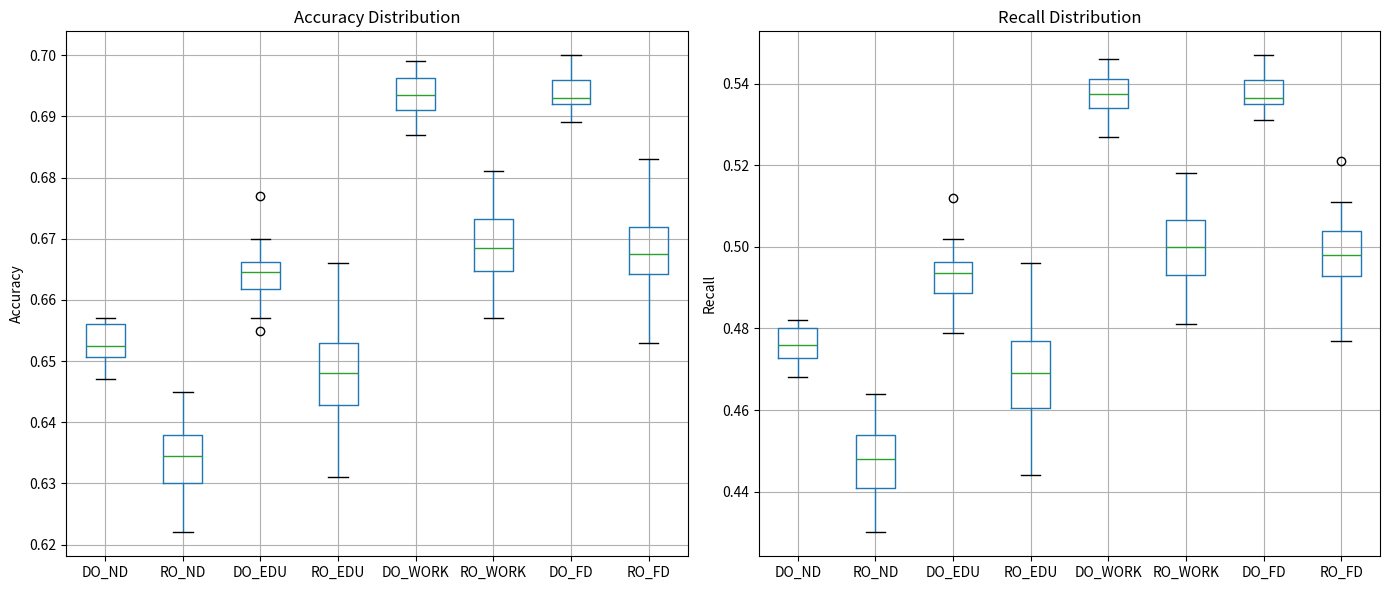

Generate this figure with matplotlib:
import matplotlib.pyplot as plt
import pandas as pd

accuracy = {
    'DO_ND': [
        0.656, 0.651, 0.653, 0.649, 0.652, 0.653, 0.650, 0.657, 0.653, 0.650,
        0.651, 0.656, 0.647, 0.649, 0.657, 0.653, 0.656, 0.652, 0.652, 0.656],
    'RO_ND': [
        0.639, 0.626, 0.631, 0.638, 0.631, 0.629, 0.638, 0.640, 0.624, 0.630,
        0.645, 0.630, 0.637, 0.637, 0.639, 0.633, 0.622, 0.638, 0.636, 0.631],
    'DO_EDU': [
        0.668, 0.662, 0.662, 0.663, 0.657, 0.664, 0.665, 0.668, 0.655, 0.677,
        0.667, 0.663, 0.661, 0.660, 0.670, 0.665, 0.666, 0.661, 0.665, 0.665],
    'RO_EDU': [
        0.653, 0.666, 0.648, 0.648, 0.651, 0.647, 0.650, 0.639, 0.655, 0.657,
        0.653, 0.657, 0.631, 0.647, 0.652, 0.635, 0.639, 0.643, 0.648, 0.642],
    'DO_WORK': [
        0.693, 0.692, 0.698, 0.690, 0.691, 0.695, 0.696, 0.690, 0.694, 0.697,
        0.695, 0.695, 0.698, 0.693, 0.693, 0.691, 0.699, 0.690, 0.687, 0.698],
    'RO_WORK': [
        0.668, 0.678, 0.670, 0.673, 0.669, 0.673, 0.665, 0.668, 0.681, 0.675,
        0.661, 0.658, 0.665, 0.672, 0.663, 0.675, 0.664, 0.668, 0.674, 0.657],
    'DO_FD': [
        0.691, 0.696, 0.693, 0.693, 0.689, 0.692, 0.693, 0.693, 0.698, 0.699,
        0.695, 0.692, 0.700, 0.696, 0.693, 0.693, 0.690, 0.698, 0.695, 0.689],
    'RO_FD': [
        0.671, 0.671, 0.683, 0.665, 0.662, 0.675, 0.660, 0.659, 0.653, 0.669,
        0.673, 0.676, 0.666, 0.667, 0.667, 0.672, 0.667, 0.672, 0.668, 0.655],
}
recall = {
    'DO_ND': [
        0.480, 0.473, 0.477, 0.470, 0.474, 0.477, 0.472, 0.482, 0.477, 0.472,
        0.473, 0.480, 0.468, 0.470, 0.482, 0.477, 0.480, 0.475, 0.474, 0.480],
    'RO_ND': [
        0.455, 0.436, 0.442, 0.454, 0.444, 0.440, 0.454, 0.456, 0.432, 0.441,
        0.464, 0.441, 0.451, 0.451, 0.455, 0.446, 0.430, 0.454, 0.450, 0.444],
    'DO_EDU': [
        0.499, 0.489, 0.489, 0.492, 0.483, 0.493, 0.494, 0.498, 0.479, 0.512,
        0.497, 0.492, 0.488, 0.487, 0.502, 0.494, 0.496, 0.488, 0.494, 0.494],
    'RO_EDU': [
        0.477, 0.496, 0.469, 0.469, 0.473, 0.466, 0.472, 0.454, 0.479, 0.483,
        0.477, 0.483, 0.444, 0.466, 0.475, 0.449, 0.455, 0.461, 0.469, 0.459],
    'DO_WORK': [
        0.536, 0.535, 0.544, 0.532, 0.534, 0.540, 0.541, 0.532, 0.539, 0.542,
        0.540, 0.540, 0.545, 0.536, 0.536, 0.534, 0.546, 0.532, 0.527, 0.544],
    'RO_WORK': [
        0.499, 0.513, 0.502, 0.506, 0.501, 0.506, 0.493, 0.499, 0.518, 0.509,
        0.486, 0.484, 0.494, 0.504, 0.492, 0.509, 0.493, 0.498, 0.508, 0.481],
    'DO_FD': [
        0.534, 0.541, 0.537, 0.536, 0.531, 0.535, 0.537, 0.536, 0.545, 0.546,
        0.540, 0.535, 0.547, 0.541, 0.536, 0.536, 0.532, 0.545, 0.540, 0.531],
    'RO_FD': [
        0.503, 0.503, 0.521, 0.494, 0.489, 0.509, 0.487, 0.485, 0.477, 0.501,
        0.507, 0.511, 0.496, 0.497, 0.497, 0.504, 0.497, 0.504, 0.499, 0.479],
}

df_accuracies = pd.DataFrame(accuracy)
df_recalls = pd.DataFrame(recall)
fig, axes = plt.subplots(1, 2, figsize=(14, 6))
df_accuracies.boxplot(ax=axes[0])
axes[0].set_title("Accuracy Distribution")
axes[0].set_ylabel("Accuracy")
df_recalls.boxplot(ax=axes[1])
axes[1].set_title("Recall Distribution")
axes[1].set_ylabel("Recall")
plt.tight_layout()
plt.show()
